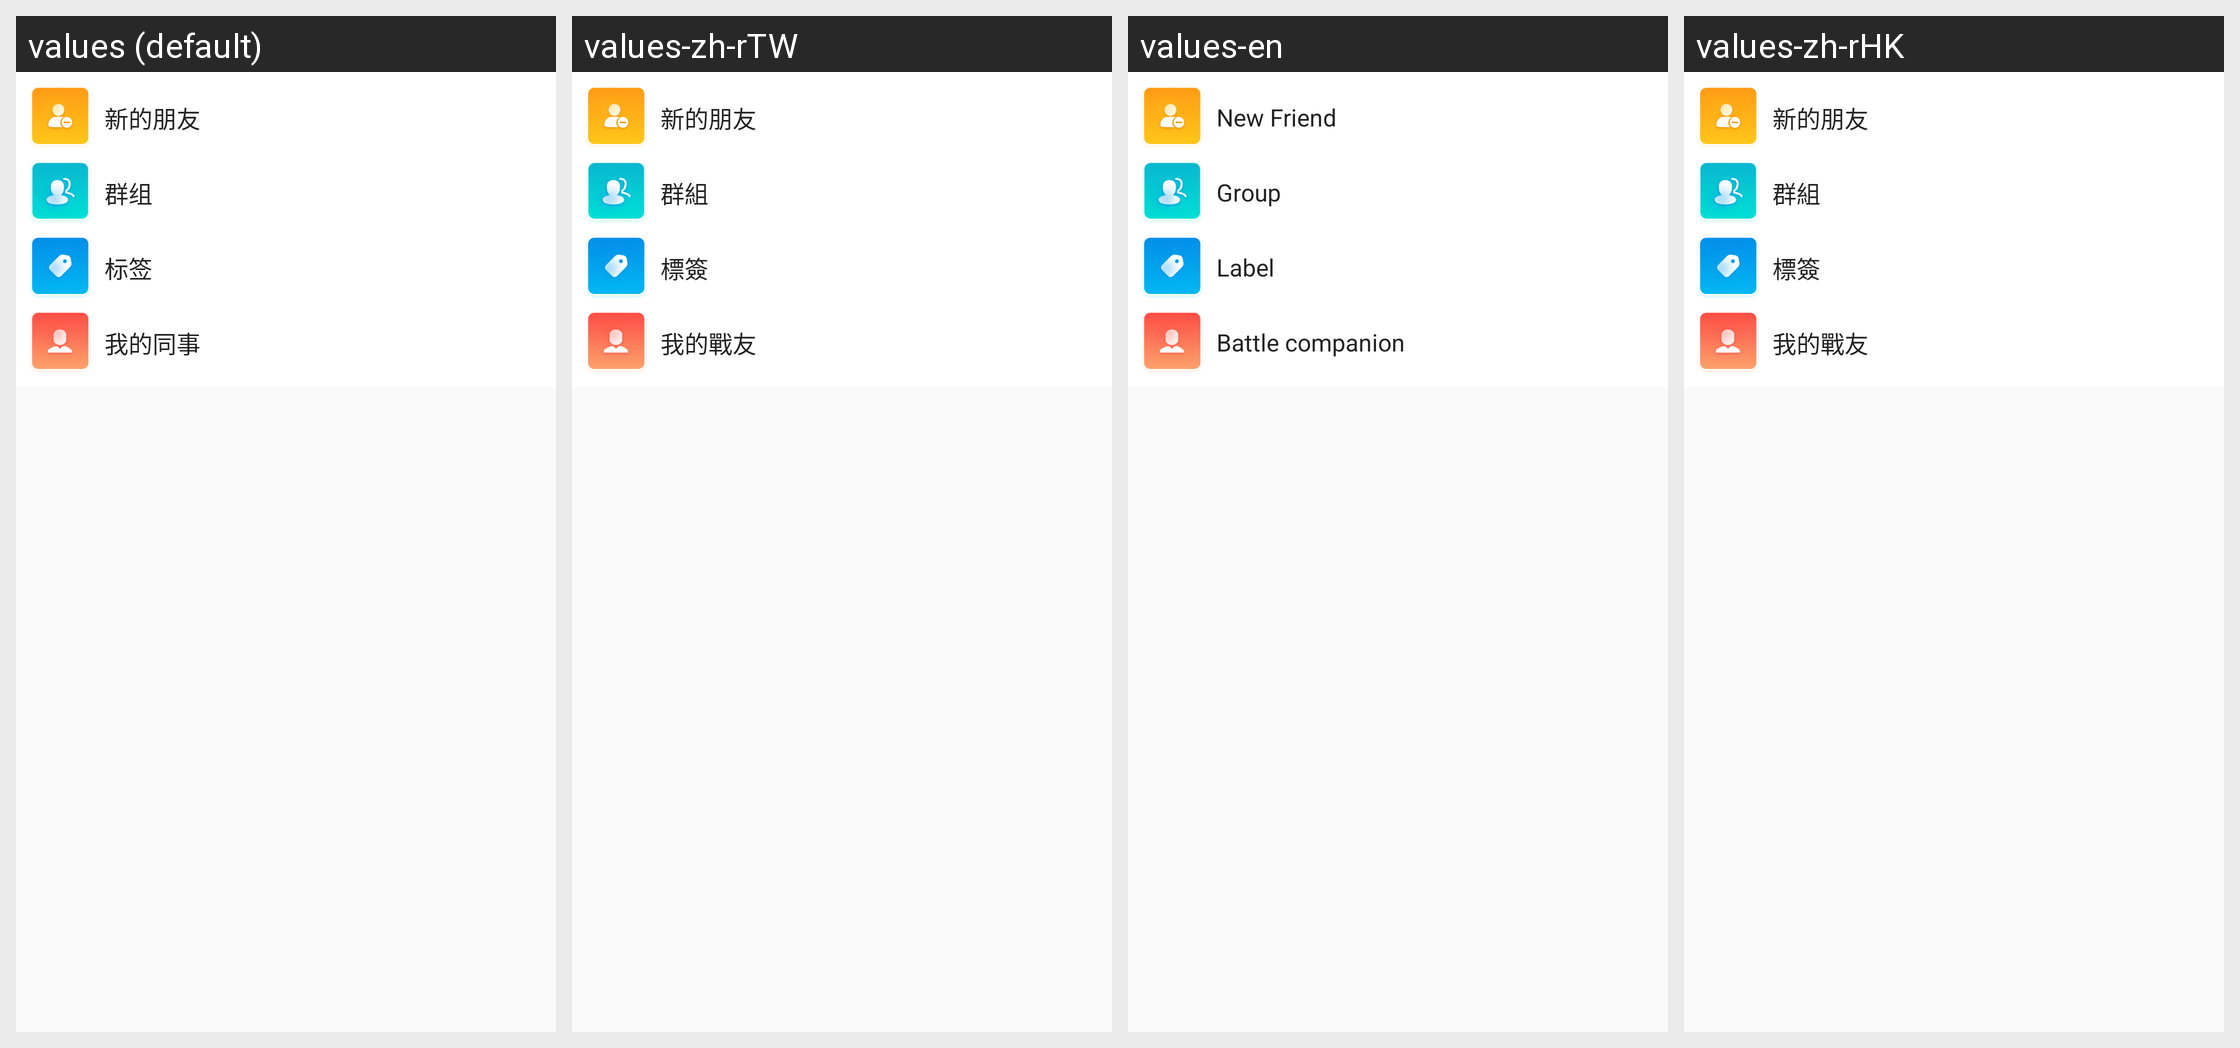

Translations of the strings shown on this Android screen, per locale in the grid:
Android screen res/layout/fragment_address_book_head.xml rendered under 4 locales, left to right: values (default), values-zh-rTW, values-en, values-zh-rHK. Device: Nexus 5 (rendered at 1080×1920; each locale shown at half size, 540×960, under a caption strip naming it); theme AppTheme.
Strings drawn on this screen, with the default value and each locale's value (text and hints the layout hard-codes, and strings that could not be matched under every locale, appear in the picture but are not listed):

new_friend
  values: 新的朋友
  values-zh-rTW: 新的朋友  [not translated; the default value is used]
  values-en: New Friend
  values-zh-rHK: 新的朋友  [not translated; the default value is used]

group
  values: 群组
  values-zh-rTW: 群組
  values-en: Group
  values-zh-rHK: 群組

tag
  values: 标签
  values-zh-rTW: 標簽
  values-en: Label
  values-zh-rHK: 標簽

my_colleague
  values: 我的同事
  values-zh-rTW: 我的戰友
  values-en: Battle companion
  values-zh-rHK: 我的戰友
